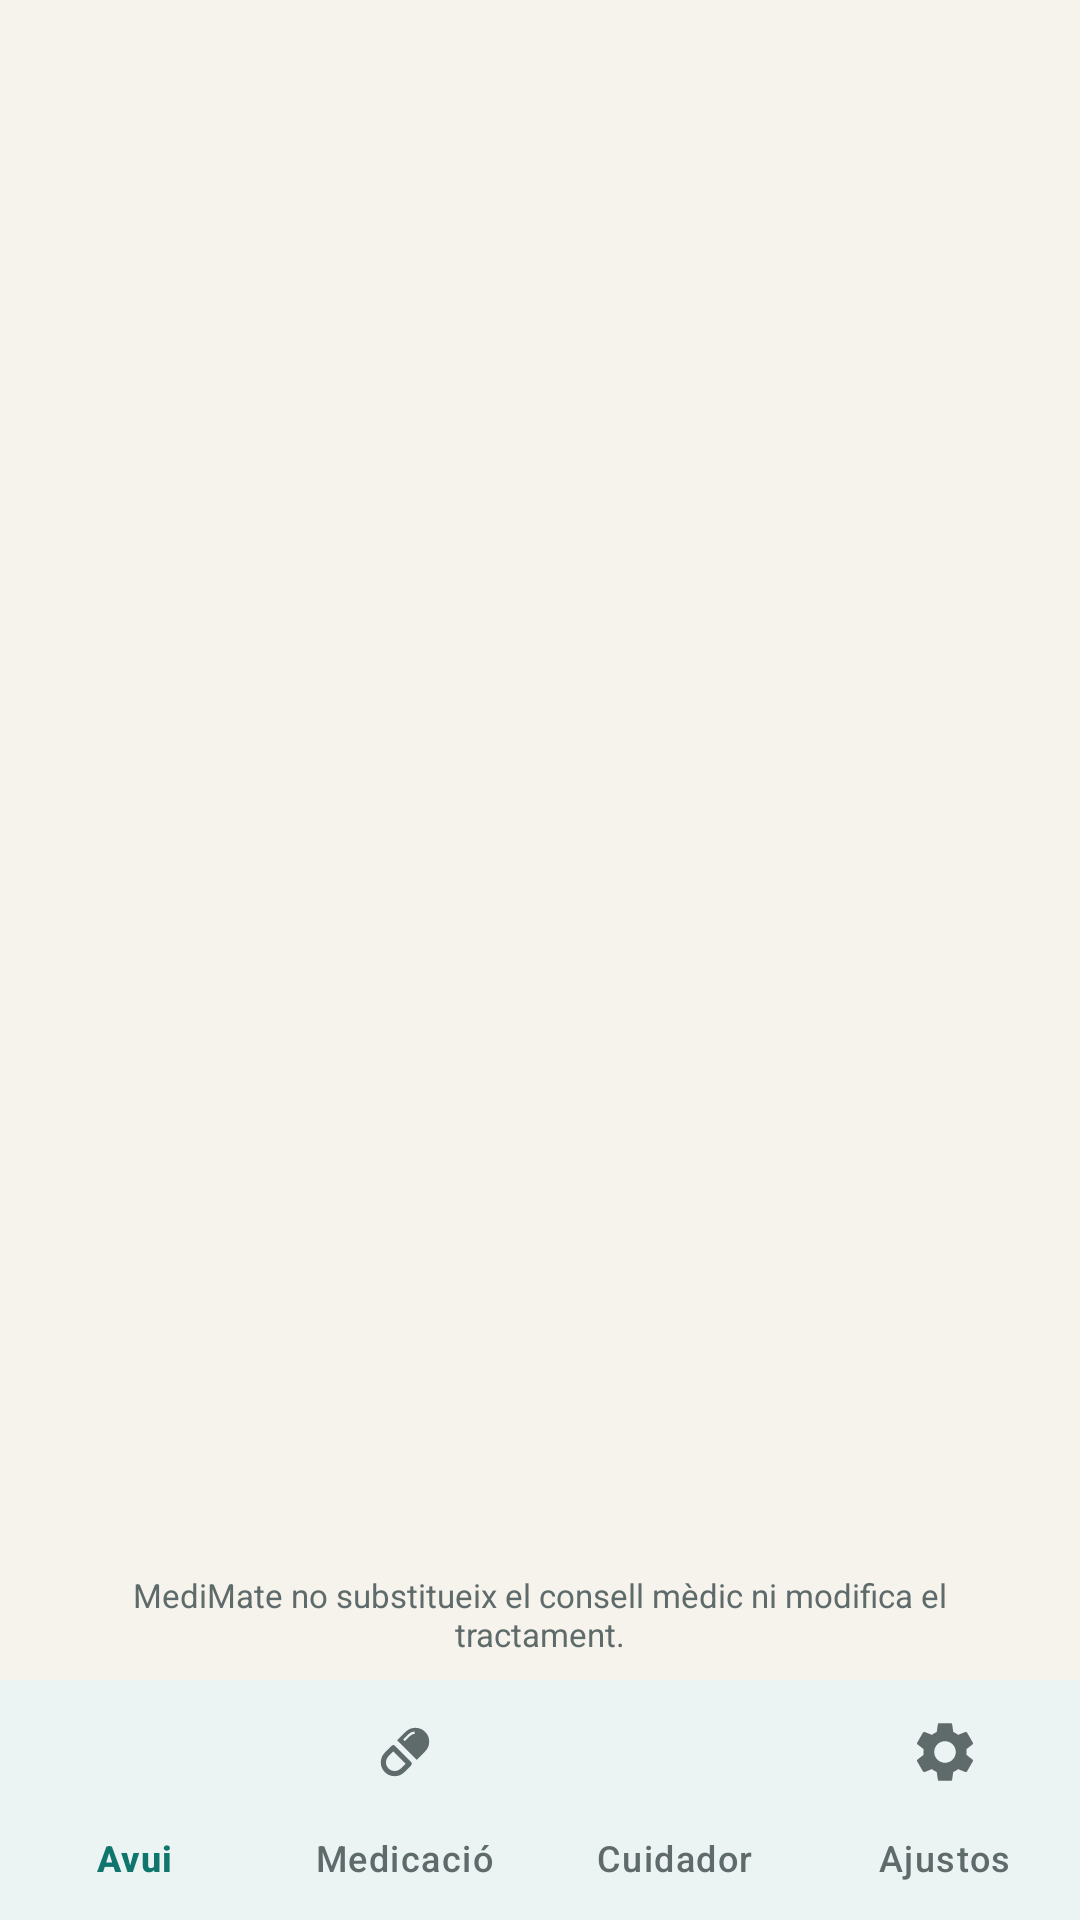

Reconstruct the res/layout file that produces this screen, plus the resources it refers to.
<!-- AndroidManifest.xml: application theme Theme.MediMate -->
<!-- res/layout/activity_main.xml -->
<?xml version="1.0" encoding="utf-8"?>
<LinearLayout
    xmlns:android="http://schemas.android.com/apk/res/android"
    xmlns:app="http://schemas.android.com/apk/res-auto"
    xmlns:tools="http://schemas.android.com/tools"
    android:id="@+id/main"
    android:layout_width="match_parent"
    android:layout_height="match_parent"
    android:background="@color/medimate_background"
    android:orientation="vertical"
    tools:context=".MainActivity">

    <androidx.fragment.app.FragmentContainerView
        android:id="@+id/fragmentContainer"
        android:layout_width="match_parent"
        android:layout_height="0dp"
        android:layout_weight="1"
        tools:layout="@layout/fragment_today" />

    <TextView
        android:id="@+id/tvDisclaimer"
        android:layout_width="match_parent"
        android:layout_height="wrap_content"
        android:layout_marginStart="32dp"
        android:layout_marginTop="4dp"
        android:layout_marginEnd="32dp"
        android:layout_marginBottom="8dp"
        android:gravity="center"
        android:text="@string/today_disclaimer"
        android:textColor="@color/medimate_text_secondary"
        android:textSize="11sp" />

    <com.google.android.material.bottomnavigation.BottomNavigationView
        android:id="@+id/bottomNav"
        android:layout_width="match_parent"
        android:layout_height="wrap_content"
        android:background="@color/medimate_surface"
        app:itemIconTint="@color/nav_item_color"
        app:itemTextColor="@color/nav_item_color"
        app:labelVisibilityMode="labeled"
        app:menu="@menu/menu_bottom_nav" />

</LinearLayout>
<!-- res/layout/fragment_today.xml (included above) -->
<?xml version="1.0" encoding="utf-8"?>
<androidx.constraintlayout.widget.ConstraintLayout
    xmlns:android="http://schemas.android.com/apk/res/android"
    xmlns:app="http://schemas.android.com/apk/res-auto"
    xmlns:tools="http://schemas.android.com/tools"
    android:id="@+id/todayRoot"
    android:layout_width="match_parent"
    android:layout_height="match_parent"
    android:background="@color/medimate_background"
    tools:context=".TodayFragment">

    <TextView
        android:id="@+id/tvGreeting"
        android:layout_width="0dp"
        android:layout_height="wrap_content"
        android:layout_marginStart="20dp"
        android:layout_marginTop="20dp"
        android:layout_marginEnd="20dp"
        android:text="@string/today_greeting"
        android:textColor="@color/medimate_text_secondary"
        android:textSize="14sp"
        app:layout_constraintEnd_toEndOf="parent"
        app:layout_constraintStart_toStartOf="parent"
        app:layout_constraintTop_toTopOf="parent" />

    <TextView
        android:id="@+id/tvTodayDate"
        android:layout_width="0dp"
        android:layout_height="wrap_content"
        android:layout_marginStart="20dp"
        android:layout_marginEnd="20dp"
        android:textColor="@color/medimate_text"
        android:textSize="26sp"
        android:textStyle="bold"
        app:layout_constraintEnd_toEndOf="parent"
        app:layout_constraintStart_toStartOf="parent"
        app:layout_constraintTop_toBottomOf="@id/tvGreeting"
        tools:text="Avui, dimarts 20" />

    <com.google.android.material.chip.ChipGroup
        android:id="@+id/chipGroupFilter"
        android:layout_width="0dp"
        android:layout_height="wrap_content"
        android:layout_marginStart="20dp"
        android:layout_marginTop="16dp"
        android:layout_marginEnd="20dp"
        app:chipSpacingHorizontal="8dp"
        app:layout_constraintEnd_toEndOf="parent"
        app:layout_constraintStart_toStartOf="parent"
        app:layout_constraintTop_toBottomOf="@id/tvTodayDate"
        app:selectionRequired="true"
        app:singleSelection="true">

        <com.google.android.material.chip.Chip
            android:id="@+id/chipPending"
            style="@style/Widget.MediMate.Chip"
            android:layout_width="wrap_content"
            android:layout_height="wrap_content"
            android:checked="true"
            android:text="@string/today_filter_pending" />

        <com.google.android.material.chip.Chip
            android:id="@+id/chipTaken"
            style="@style/Widget.MediMate.Chip"
            android:layout_width="wrap_content"
            android:layout_height="wrap_content"
            android:text="@string/today_filter_taken" />

        <com.google.android.material.chip.Chip
            android:id="@+id/chipAll"
            style="@style/Widget.MediMate.Chip"
            android:layout_width="wrap_content"
            android:layout_height="wrap_content"
            android:text="@string/today_filter_all" />
    </com.google.android.material.chip.ChipGroup>

    <androidx.recyclerview.widget.RecyclerView
        android:id="@+id/rvDoses"
        android:layout_width="0dp"
        android:layout_height="0dp"
        android:clipToPadding="false"
        android:orientation="vertical"
        android:paddingStart="20dp"
        android:paddingTop="16dp"
        android:paddingEnd="20dp"
        android:paddingBottom="8dp"
        app:layoutManager="androidx.recyclerview.widget.LinearLayoutManager"
        app:layout_constraintBottom_toBottomOf="parent"
        app:layout_constraintEnd_toEndOf="parent"
        app:layout_constraintStart_toStartOf="parent"
        app:layout_constraintTop_toBottomOf="@id/chipGroupFilter"
        tools:itemCount="2"
        tools:listitem="@layout/item_dose" />

    <TextView
        android:id="@+id/tvEmptyState"
        android:layout_width="0dp"
        android:layout_height="wrap_content"
        android:layout_marginStart="32dp"
        android:layout_marginEnd="32dp"
        android:gravity="center"
        android:text="@string/today_empty"
        android:textColor="@color/medimate_text_secondary"
        android:textSize="16sp"
        android:visibility="gone"
        app:layout_constraintBottom_toBottomOf="@id/rvDoses"
        app:layout_constraintEnd_toEndOf="parent"
        app:layout_constraintStart_toStartOf="parent"
        app:layout_constraintTop_toTopOf="@id/rvDoses" />

</androidx.constraintlayout.widget.ConstraintLayout>
<!-- res/layout/item_dose.xml (included above) -->
<?xml version="1.0" encoding="utf-8"?>
<com.google.android.material.card.MaterialCardView
    xmlns:android="http://schemas.android.com/apk/res/android"
    xmlns:app="http://schemas.android.com/apk/res-auto"
    xmlns:tools="http://schemas.android.com/tools"
    android:id="@+id/cardDose"
    android:layout_width="match_parent"
    android:layout_height="wrap_content"
    android:layout_marginBottom="12dp"
    app:cardBackgroundColor="@color/medimate_surface"
    app:cardCornerRadius="14dp"
    app:cardElevation="0dp"
    app:strokeColor="@color/medimate_outline"
    app:strokeWidth="1dp">

    <androidx.constraintlayout.widget.ConstraintLayout
        android:layout_width="match_parent"
        android:layout_height="wrap_content"
        android:padding="16dp">

        <TextView
            android:id="@+id/tvDoseTime"
            android:layout_width="wrap_content"
            android:layout_height="wrap_content"
            android:textColor="@color/medimate_text_secondary"
            android:textSize="14sp"
            android:textStyle="bold"
            app:layout_constraintStart_toStartOf="parent"
            app:layout_constraintTop_toTopOf="parent"
            tools:text="08:00" />

        <TextView
            android:id="@+id/tvStatusBadge"
            android:layout_width="wrap_content"
            android:layout_height="wrap_content"
            android:background="@drawable/bg_badge_pending"
            android:paddingStart="10dp"
            android:paddingTop="4dp"
            android:paddingEnd="10dp"
            android:paddingBottom="4dp"
            android:textColor="@color/medimate_warning"
            android:textSize="12sp"
            android:textStyle="bold"
            app:layout_constraintEnd_toEndOf="parent"
            app:layout_constraintTop_toTopOf="parent"
            tools:text="Pendent" />

        <TextView
            android:id="@+id/tvMedName"
            android:layout_width="0dp"
            android:layout_height="wrap_content"
            android:layout_marginTop="8dp"
            android:textColor="@color/medimate_text"
            android:textSize="20sp"
            android:textStyle="bold"
            app:layout_constraintEnd_toEndOf="parent"
            app:layout_constraintStart_toStartOf="parent"
            app:layout_constraintTop_toBottomOf="@id/tvStatusBadge"
            tools:text="Paracetamol" />

        <TextView
            android:id="@+id/tvMedDetail"
            android:layout_width="0dp"
            android:layout_height="wrap_content"
            android:layout_marginTop="2dp"
            android:textColor="@color/medimate_text_secondary"
            android:textSize="13sp"
            app:layout_constraintEnd_toEndOf="parent"
            app:layout_constraintStart_toStartOf="parent"
            app:layout_constraintTop_toBottomOf="@id/tvMedName"
            tools:text="1 comprimit · pautat pel metge" />

        
        <com.google.android.material.button.MaterialButton
            android:id="@+id/btnTake"
            style="@style/Widget.MediMate.Button"
            android:layout_width="0dp"
            android:layout_height="wrap_content"
            android:layout_marginTop="14dp"
            android:text="@string/today_take_button"
            app:icon="@drawable/ic_check"
            app:iconGravity="textStart"
            app:layout_constraintBottom_toBottomOf="parent"
            app:layout_constraintEnd_toEndOf="parent"
            app:layout_constraintStart_toStartOf="parent"
            app:layout_constraintTop_toBottomOf="@id/tvMedDetail"
            app:layout_goneMarginTop="0dp" />

    </androidx.constraintlayout.widget.ConstraintLayout>
</com.google.android.material.card.MaterialCardView>
<!-- resources referenced by this layout -->
<resources>
  <color name="medimate_background">#F5F3EC</color>
  <color name="medimate_outline">#CFCFC8</color>
  <color name="medimate_surface">#FFFFFF</color>
  <color name="medimate_text">#1F2A2A</color>
  <color name="medimate_text_secondary">#5F6B6B</color>
  <color name="medimate_warning">#B45309</color>
  <!-- drawable bg_badge_pending (drawable) -->
  <?xml version="1.0" encoding="utf-8"?>
  <shape xmlns:android="http://schemas.android.com/apk/res/android" android:shape="rectangle">
      <solid android:color="@color/medimate_warning_light"/>
      <corners android:radius="12dp"/>
  </shape>
  <!-- drawable ic_check (drawable) -->
  <vector xmlns:android="http://schemas.android.com/apk/res/android"
      android:width="24dp" android:height="24dp"
      android:viewportWidth="24" android:viewportHeight="24">
      <path android:fillColor="@android:color/white"
          android:pathData="M9,16.17L4.83,12l-1.42,1.41L9,19 21,7l-1.41,-1.41z"/>
  </vector>
  <string name="today_disclaimer">MediMate no substitueix el consell mèdic ni modifica el tractament.</string>
  <string name="today_empty">No hi ha cap presa en aquest filtre</string>
  <string name="today_filter_all">Totes</string>
  <string name="today_filter_pending">Pendents</string>
  <string name="today_filter_taken">Preses</string>
  <string name="today_greeting">Bon dia</string>
  <string name="today_take_button">Ho he près</string>
  <style name="Widget.MediMate.Button" parent="Widget.Material3.Button">
          <item name="android:minHeight">52dp</item>
          <item name="android:textSize">16sp</item>
          <item name="android:textStyle">bold</item>
          <item name="android:textAllCaps">false</item>
          <item name="cornerRadius">12dp</item>
          <item name="backgroundTint">@color/medimate_primary</item>
      </style>
  <style name="Widget.MediMate.Chip" parent="Widget.Material3.Chip.Filter">
          <item name="chipBackgroundColor">@color/chip_bg_selector</item>
          <item name="android:textColor">@color/chip_text_selector</item>
          <item name="chipStrokeColor">@color/medimate_outline</item>
          <item name="chipStrokeWidth">1dp</item>
          <item name="chipMinHeight">40dp</item>
          <item name="checkedIconVisible">false</item>
          <item name="android:textSize">14sp</item>
          <item name="android:textStyle">bold</item>
      </style>
  <style name="Theme.MediMate" parent="Theme.Material3.DayNight.NoActionBar">
          <item name="colorPrimary">@color/medimate_primary</item>
          <item name="colorOnPrimary">@color/white</item>
          <item name="colorPrimaryContainer">@color/medimate_primary_light</item>
          <item name="colorSurface">@color/medimate_surface</item>
          <item name="colorSecondaryContainer">@color/medimate_primary_light</item>
          <item name="colorOnSecondaryContainer">@color/medimate_primary_dark</item>
          <item name="android:colorBackground">@color/medimate_background</item>
          <item name="colorError">@color/medimate_error</item>
          <item name="android:statusBarColor">@color/medimate_background</item>
          <item name="android:windowLightStatusBar">@bool/light_status_bar</item>
      </style>
  <color name="medimate_warning_light">#FDEBD0</color>
  <color name="medimate_primary">#0F766E</color>
  <color name="white">#FFFFFFFF</color>
  <color name="medimate_primary_light">#D5EEEA</color>
  <color name="medimate_primary_dark">#0B5A54</color>
  <color name="medimate_error">#C62828</color>
</resources>
